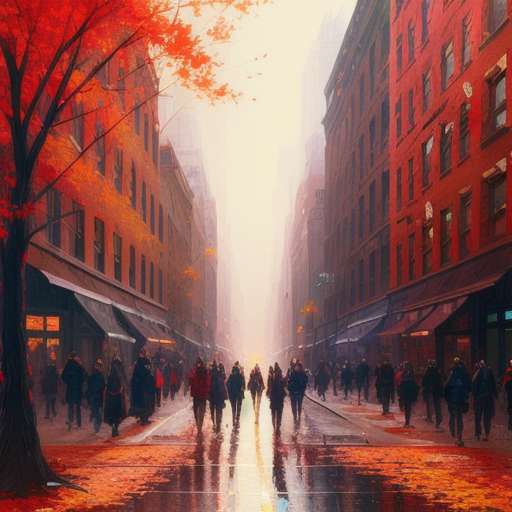
Generation parameters embedded in this image by AUTOMATIC1111 Stable Diffusion web UI or a fork of it (Forge, ...) (PNG 'parameters' text chunk):
street in New York, digital painting, autumn, vivd colors, high detailed, by Greg Rutkowski
Negative prompt: (cars:1.3)
Steps: 60, Sampler: Euler a, CFG scale: 7, Seed: 1856044944, Size: 512x512, Model hash: 51748799